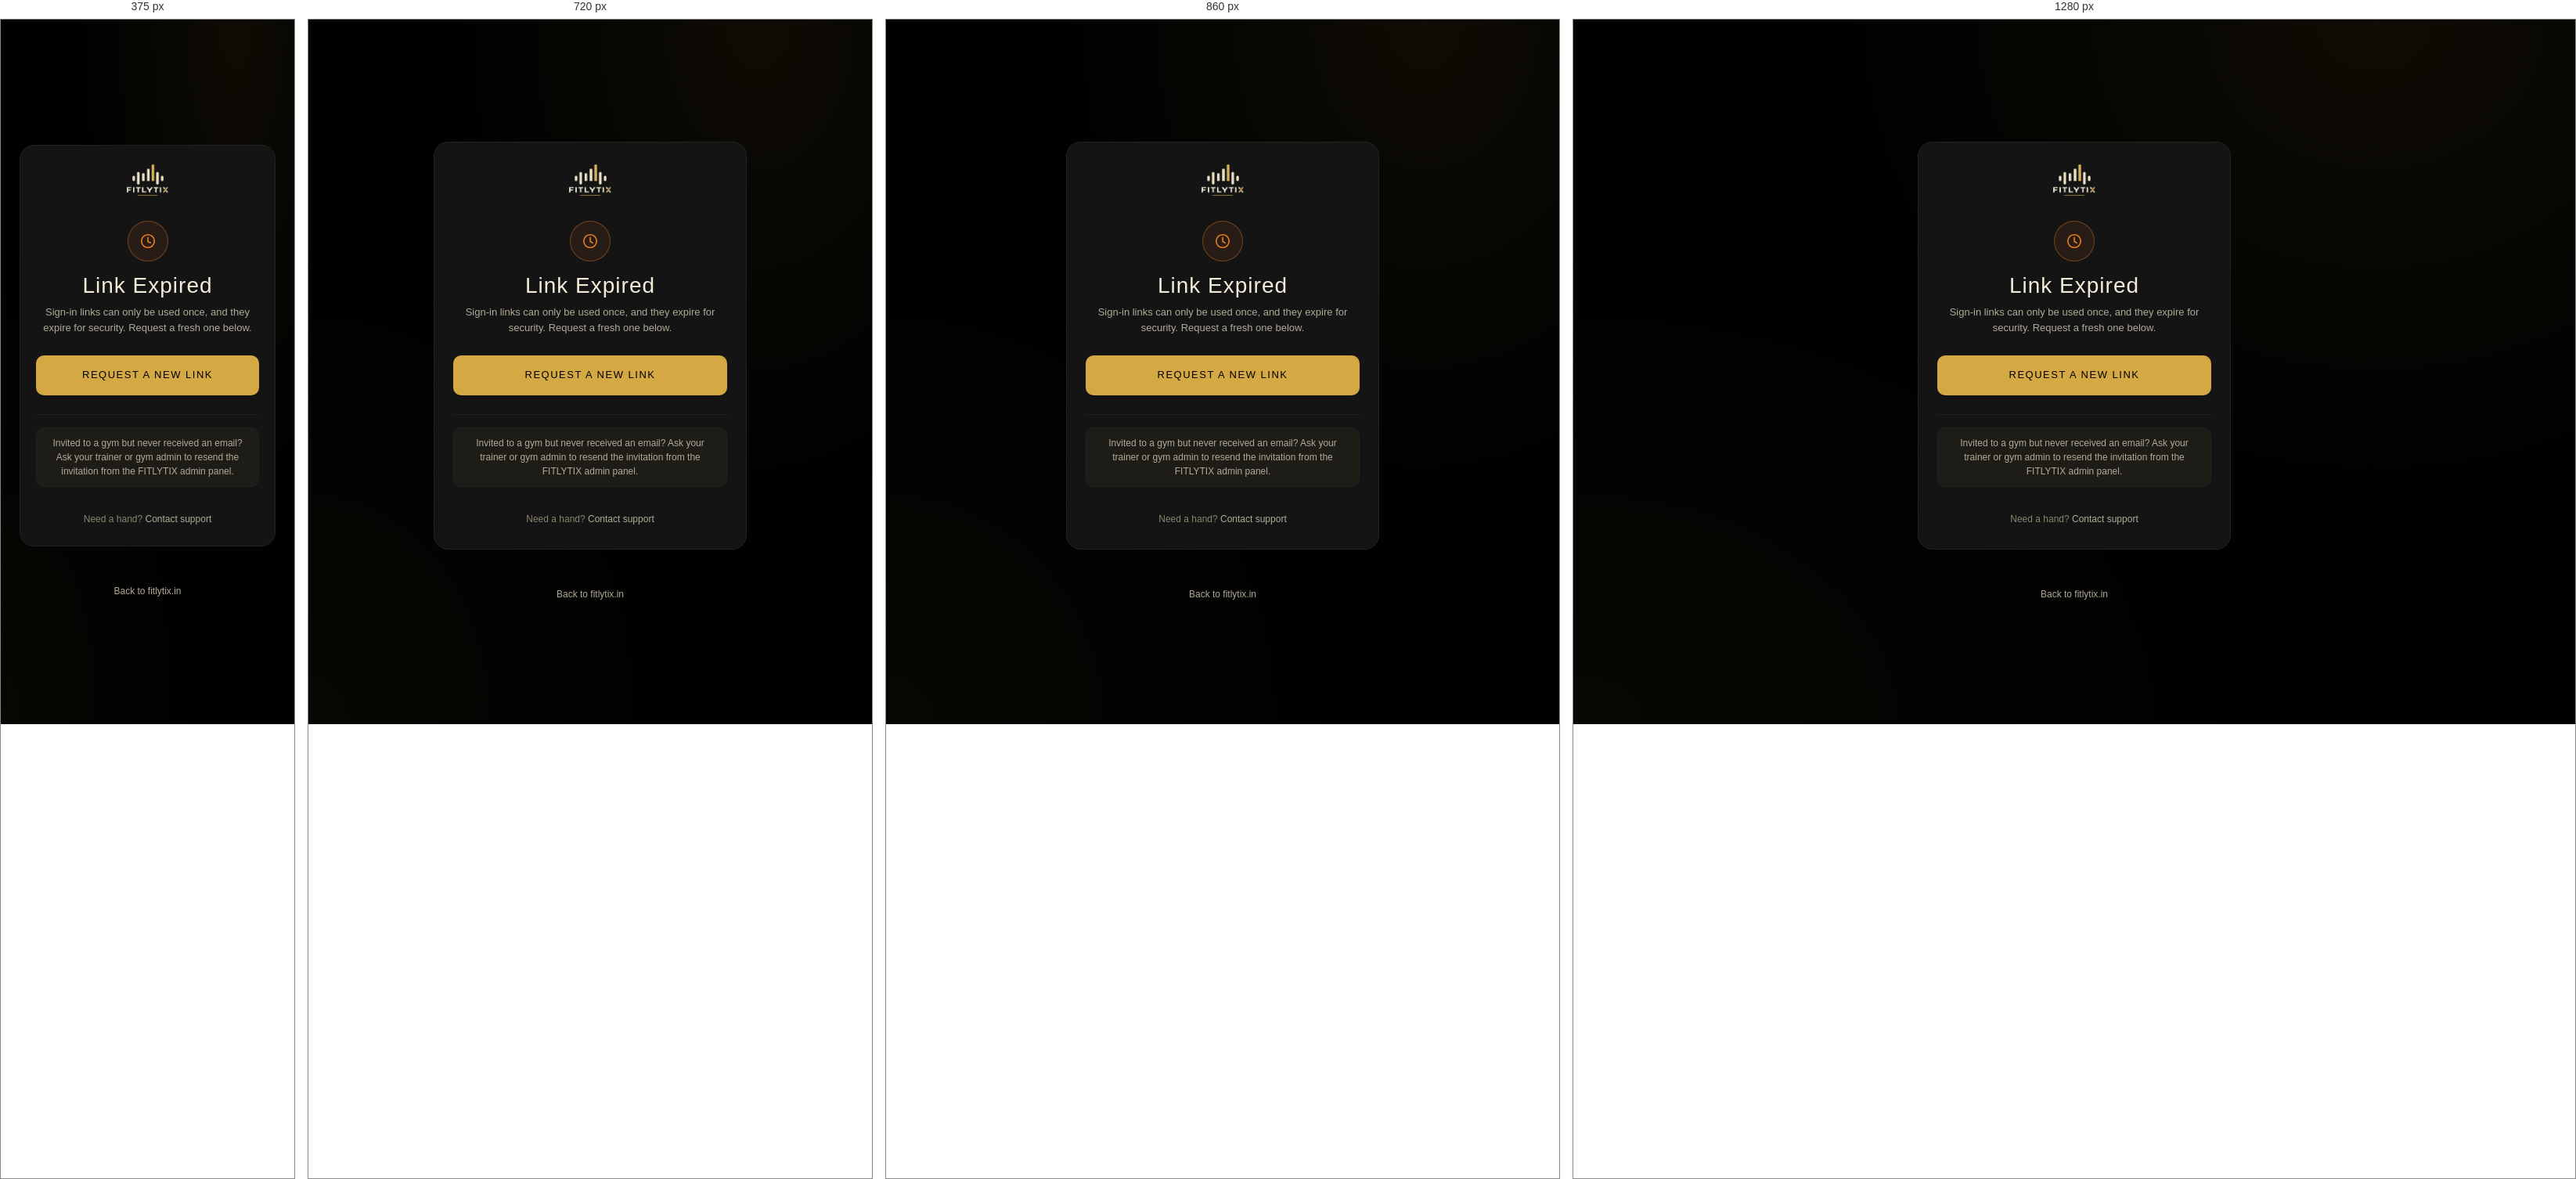
Rendered at 375 px, 720 px, 860 px and 1280 px, left to right.

<!-- file: index.html -->
<!DOCTYPE html>
<html lang="en">
<head>
  <meta charset="UTF-8" />
  <meta name="viewport" content="width=device-width, initial-scale=1.0" />
  <title>Link Expired - FITLYTIX</title>
  <meta name="description" content="This FITLYTIX link has expired. Request a new one." />
  <meta name="robots" content="noindex, nofollow" />

  <link rel="icon" href="/favicon.svg" type="image/svg+xml" />
  <link rel="icon" href="/favicon.png" type="image/png" sizes="512x512" />
  <link rel="apple-touch-icon" href="/apple-touch-icon.png" />
  <link rel="preconnect" href="https://fonts.googleapis.com" />
  <link rel="preconnect" href="https://fonts.gstatic.com" crossorigin />
  <link href="https://fonts.googleapis.com/css2?family=Bebas+Neue&family=DM+Sans:wght@300;400;500&display=swap" rel="stylesheet" />
  <link rel="stylesheet" href="/assets/styles.css" />
</head>
<body>

<main class="auth-page">
  <div class="auth-card">
    <div class="auth-logo">
      <a href="/"><img src="/assets/logo.png" alt="FITLYTIX" width="53" height="40" /></a>
    </div>

    <div class="auth-result">
      <div class="result-icon result-icon-warning">
        <svg width="22" height="22" viewBox="0 0 24 24" fill="none" aria-hidden="true">
          <circle cx="12" cy="12" r="9" stroke="#E67E22" stroke-width="1.8"/>
          <path d="M12 7v5.5l3.5 2" stroke="#E67E22" stroke-width="1.8" stroke-linecap="round" stroke-linejoin="round"/>
        </svg>
      </div>

      <h1 class="auth-title">Link Expired</h1>
      <p class="auth-desc" id="reason">
        Sign-in links can only be used once, and they expire for security.
        Request a fresh one below.
      </p>

      <a class="btn btn-primary btn-block" href="/forgot-password/">Request a new link</a>

      <div class="auth-divider mt-5"></div>

      <div class="alert alert-info text-center mb-0">
        Invited to a gym but never received an email? Ask your trainer or gym
        admin to resend the invitation from the FITLYTIX admin panel.
      </div>
    </div>

    <p class="auth-footer">
      Need a hand? <a href="/support/">Contact support</a>
    </p>
  </div>

  <p class="auth-footer">
    <a href="/">Back to fitlytix.in</a>
  </p>
</main>

<script>
  // Supabase appends the failure reason to the redirect. Surfacing it saves a
  // support round-trip when the cause is something other than plain expiry.
  (function () {
    var params = new URLSearchParams(window.location.hash.replace(/^#/, '') || window.location.search);
    var description = params.get('error_description');
    if (!description) return;

    var text = description.replace(/\+/g, ' ');
    if (!/expired|invalid/i.test(text)) {
      document.getElementById('reason').textContent = text;
    }
  })();
</script>

</body>
</html>


/* @media block from styles.css */
@media (max-width: 820px) {
  .nav-toggle { display: block; }

  /* Collapse the links into a dropdown panel below the bar */
  .nav-links {
    position: absolute;
    top: var(--nav-h);
    left: 0; right: 0;
    flex-direction: column;
    align-items: stretch;
    gap: 0;
    background: rgba(0,0,0,0.97);
    backdrop-filter: blur(12px);
    -webkit-backdrop-filter: blur(12px);
    border-bottom: 1px solid var(--border);
    padding: var(--sp-2) var(--sp-5) var(--sp-4);
    display: none;
  }

  .nav-links.is-open { display: flex; }

  .nav-link { padding: var(--sp-3) 0; border-bottom: 1px solid var(--border); font-size: 13px; }
  .nav-link:last-child { border-bottom: none; }
}

/* @media block from styles.css */
@media (max-width: 600px) {
  .section { padding: var(--sp-7) var(--sp-5); }
  .stats-row { gap: var(--sp-3); }
  .footer-inner { grid-template-columns: 1fr 1fr; gap: var(--sp-5); }
  .footer-brand { grid-column: 1 / -1; }
  .footer-bottom { flex-direction: column; align-items: flex-start; }
  .auth-card { padding: 24px 20px; }
}

/* @media block from styles.css */
@media (max-width: 620px) {
  .stage-float { display: none; }
  .device { --device-w: 264px; }
  .device-stage { padding: var(--sp-3) 0; }
}

/* @media block from styles.css */
@media (max-width: 820px) {
  .showcase { grid-template-columns: 1fr; gap: var(--sp-5); padding: var(--sp-7) 0; }
  /* Visual always leads on mobile, regardless of desktop alternation */
  .showcase-flip .showcase-visual { order: 0; }
}

/* @media block from styles.css */
@media (max-width: 940px) {
  .feats { grid-template-columns: repeat(2, 1fr); }
}

/* @media block from styles.css */
@media (max-width: 900px) {
  .hero {
    grid-template-columns: 1fr;
    text-align: center;
    gap: 32px;
    padding: 44px 0 56px;
  }
  .hero-sub { margin-inline: auto; }
  .hero .row { justify-content: center; }
  .hero .badge { margin-inline: auto; }
  .band { padding-block: 60px; }
  .price-teaser { flex-direction: column; align-items: flex-start; }
}

/* @media block from styles.css */
@media (max-width: 620px) {
  .feats { grid-template-columns: 1fr; }
  .final { padding: 52px 20px; }
}